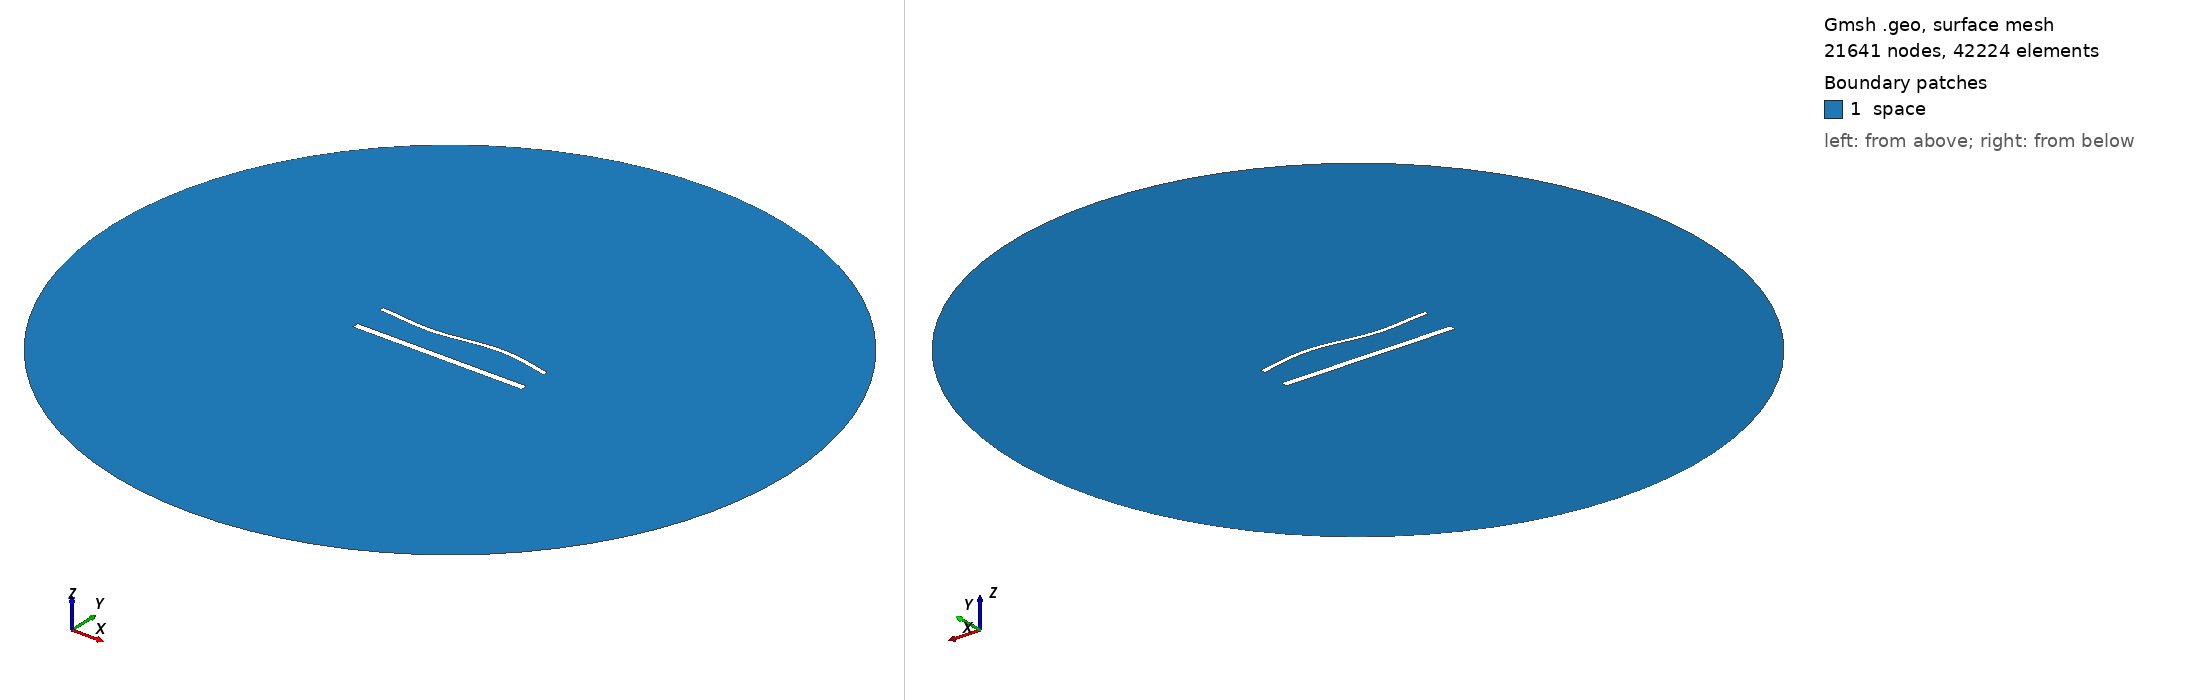

Gmsh geometry script, surface-meshed: 21641 nodes, 42224 surface elements. Boundary patches (legend numbers): 1 space. Left view from above one corner, right view from below the opposite corner. Legend entries are the model's physical surfaces. The drawing asked Gmsh for element sizes between 1% and 20% of the model's largest extent; the script's own settings can give other sizes.

=== 1658.geo (drawn) ===
//---------------------------------------
// Geometry kernel
//---------------------------------------

SetFactory("OpenCASCADE");



//---------------------------------------
// Parameters of the geometry
//---------------------------------------

// Overetch of the upper plate
overetch = 0.5;

// Distance between the plates
distance = 20.0;

// Discretization over the x axis (for the deformation)
nx = 50; 

// Length of the plate
L = 100 - overetch; 

// Number of modes
n = 4; 

// 1st mode coefficient
coeff(1) = 0.0;
beta(1) = 0.596864 * 3.1415926535 / L;

// 2nd mode coefficient
coeff(2) = 0.0;
beta(2) = 1.49418 * 3.1415926535 / L;

// 3rd mode coefficient
coeff(3) = -1.5;
beta(3) = 2.50025 * 3.1415926535 / L;

// 4th mode coefficient
coeff(4) = 0.0;
beta(4) = 3.49999 * 3.1415926535 / L;



//---------------------------------------
// Upper plate (deformed rectangle)
//---------------------------------------

// Coordiantes of the upper plate
xmin = -50;
xmax = 50 - overetch;

// Height of the upper plate
yheight = 4 - 2 * overetch;

// Indexes of the points
UpperID[] = {};
LowerID[] = {};
LeftID[] = {};
RightID[] = {};

// Point index
p = 1;

// Horizontal edges
For i In {1:nx}
    x = xmin + (i-1)*(xmax - xmin)/(nx-1);

    y_bottom = distance / 2 + overetch;
    For j In {1:n}
        C = (Cosh(beta(j)*L) + Cos(beta(j)*L)) / (Sinh(beta(j)*L) + Sin(beta(j)*L));
        y_bottom  = y_bottom + coeff(j) * (Cosh(beta(j)*(x+50)) - Cos(beta(j)*(x+50)) - C * (Sinh(beta(j)*(x+50)) - Sin(beta(j)*(x+50))));
    EndFor

    y_top = y_bottom + yheight;

    Point(p) = {x, y_top, 0, 1.0};
    UpperID[i] = p;
    p = p + 1;

    Point(p) = {x, y_bottom, 0, 1.0};
    LowerID[i] = p;
    p = p + 1;
EndFor

// Create point lists
UpperPts[] = {}; LowerPts[] = {};
For i In {1:nx}
  UpperPts[] += {UpperID[i]};
  LowerPts[] += {LowerID[i]};
EndFor

// Build splines
Spline(1) = {UpperPts[]};
Spline(2) = {LowerPts[]};
Line(3) = {LowerPts[nx-1], UpperPts[nx-1]};
Line(4) = {LowerPts[0], UpperPts[0]};

// Build the plane surface
Curve Loop(1) = {2, 3, -1, -4};
Plane Surface(1) = {1};



//---------------------------------------
// Lower plate (rectangle)
//---------------------------------------

// Vertices
Point(1001) = {-50, -distance/2, 0, 1.0};
Point(1002) = { 50, -distance/2, 0, 1.0};
Point(1003) = { 50,  -distance/2 + 4, 0, 1.0};
Point(1004) = {-50,  -distance/2 + 4, 0, 1.0};

// Edges
Line(5) = {1001, 1002};
Line(6) = {1002, 1003};
Line(7) = {1003, 1004};
Line(8) = {1004, 1001};

// Plane surface
Line Loop(2) = {5, 6, 7, 8};
Plane Surface(2) = {2}; 



//---------------------------------------
// Outer (fictious) boundary
//---------------------------------------

// Points
Point(1005) = {0, 0, 0};       // Center
Point(1006) = {200, 0, 0};     // Start point
Point(1007) = {0, 200, 0};     // 90 degrees
Point(1008) = {-200, 0, 0};    // 180 degrees
Point(1009) = {0, -200, 0};    // 270 degrees

// Circle arcs (each needs start, center, end)
Circle(9) = {1006, 1005, 1007};
Circle(10) = {1007, 1005, 1008};
Circle(11) = {1008, 1005, 1009};
Circle(12) = {1009, 1005, 1006};

// Plane surface for the entire domain
Curve Loop(3) = {9, 10, 11, 12};
Surface(3) = {3};

// Subtract the plates from the whole domain to obtain the actual domain where we want to solve the equations
BooleanDifference{ Surface{3}; Delete; }{ Surface{1}; Surface{2}; Delete; }




//---------------------------------------
// Transfinite Lines/Curves
//---------------------------------------

// Set the number of points on the boundaries
r = 6;
d = 0.15;

// Plates
Transfinite Curve {1} = 50*r/4 Using Progression 1;
Transfinite Line {2} = 50*r Using Progression 1;
Transfinite Curve {3, 4} = 2*r Using Progression 1+d;
Transfinite Line {5} = 50*r/4 Using Progression 1;
Transfinite Line {7} = 50*r Using Progression 1;
Transfinite Line {6} = 2*r Using Progression 1-d;
Transfinite Line {8} = 2*r Using Progression 1+d;

// Outer boundary
Transfinite Line {9, 10, 11, 12} = 20 Using Progression 1;



//---------------------------------------
// Physical groups
//---------------------------------------                

// Physical curves (boundaries)
Physical Line("force_segment", 10) = {2};
Physical Line("upper_plate", 11) = {1, 3, 4};
Physical Line("lower_plate", 12) = {5, 6, 7, 8};
Physical Line("boundary", 20) = {9, 10, 11, 12};

// Physical Surfaces
Physical Surface("space", 30) = {3};



//---------------------------------------
// 6. Generate the Mesh
//---------------------------------------

// 2D mesh generation
Mesh 2;
